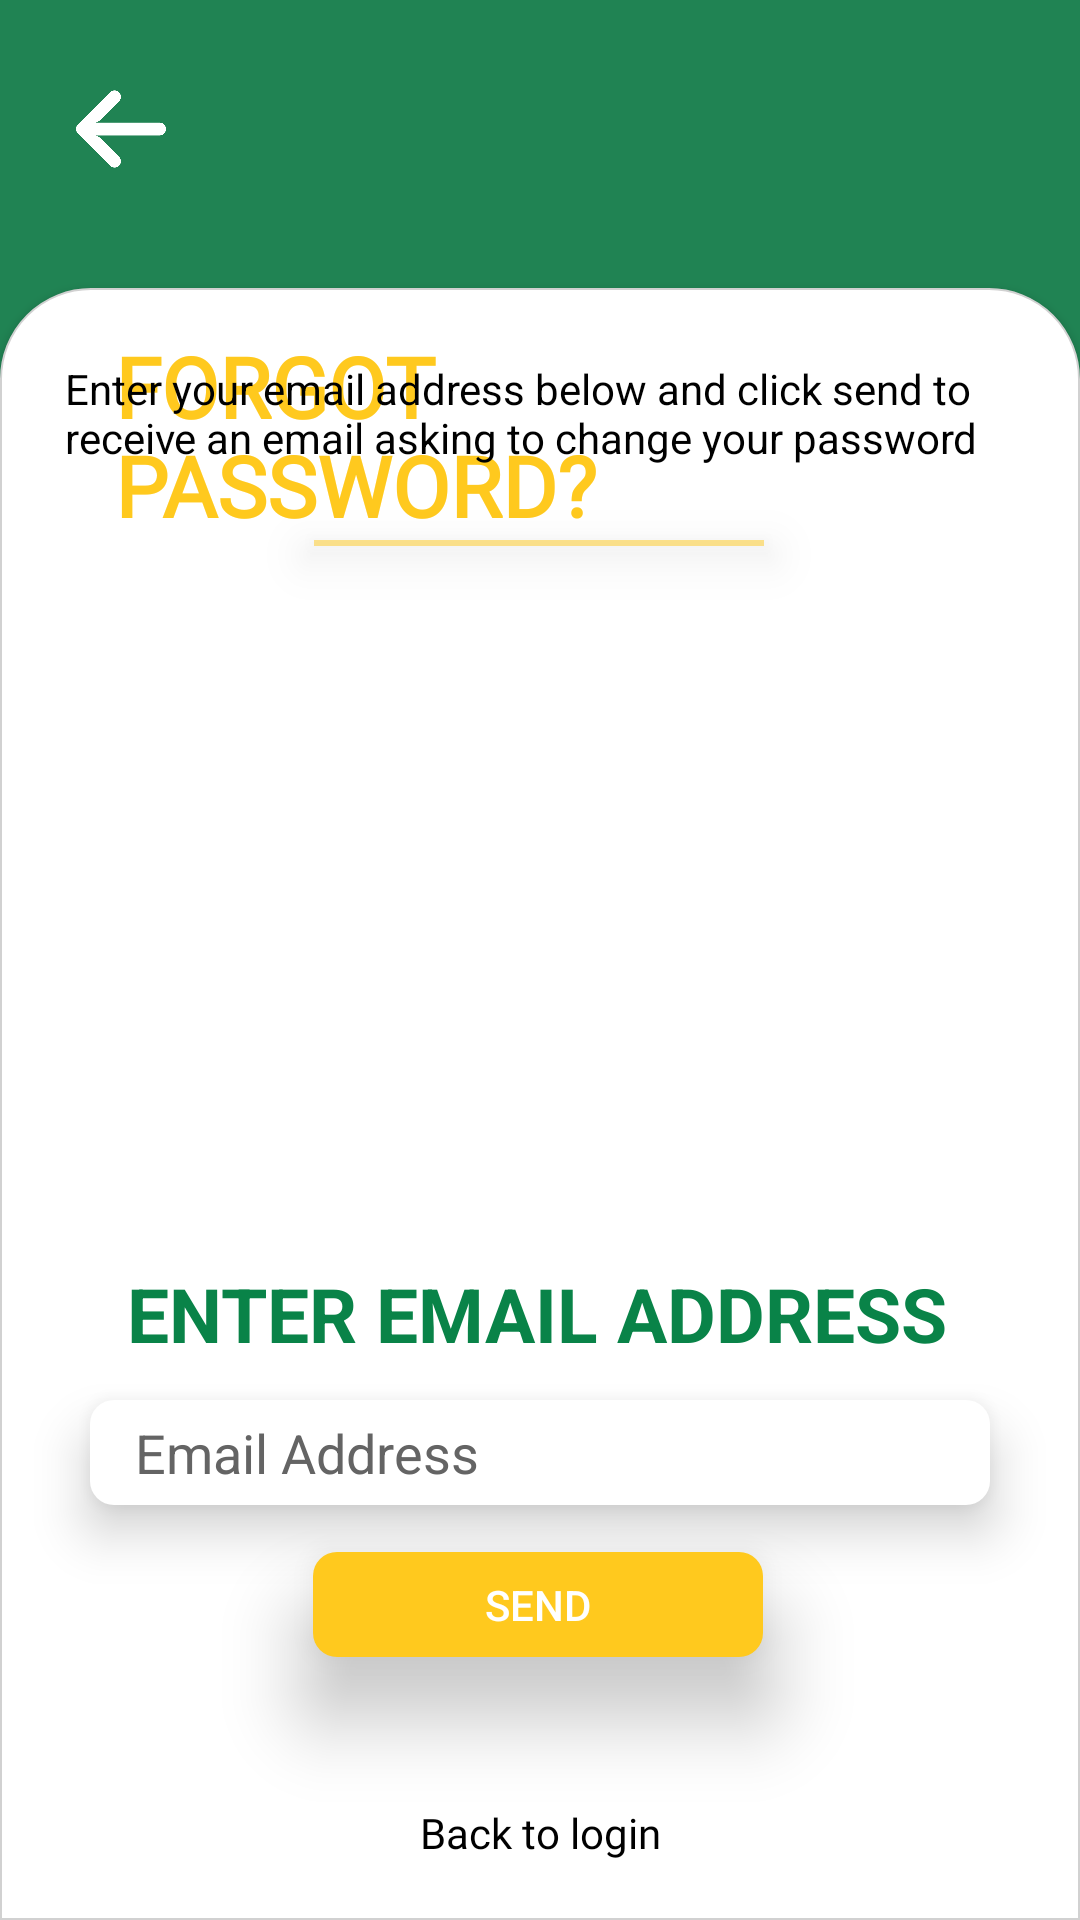

Produce the Android XML layout that renders to this screen, including the resource entries it uses.
<!-- AndroidManifest.xml: application theme Theme.BYEte_Hunger_MobileApp -->
<!-- res/layout/activity_forgot_password.xml -->
<?xml version="1.0" encoding="utf-8"?>
<androidx.constraintlayout.widget.ConstraintLayout xmlns:android="http://schemas.android.com/apk/res/android"
    xmlns:app="http://schemas.android.com/apk/res-auto"
    xmlns:tools="http://schemas.android.com/tools"
    android:layout_width="match_parent"
    android:layout_height="match_parent"
    android:background="#208353"
    tools:context=".forgotPassword">

    <TextView
        android:id="@+id/textView_Forgot_ForgotPassword"
        android:layout_width="194dp"
        android:layout_height="71dp"
        android:layout_marginTop="52dp"
        android:fontFamily="@font/montserrat_semibold"
        android:text="@string/forgot_password"
        android:textColor="#FFC91E"
        android:textSize="28sp"
        android:textStyle="bold"
        android:translationZ="5dp"
        app:layout_constraintEnd_toEndOf="parent"
        app:layout_constraintHorizontal_bias="0.231"
        app:layout_constraintStart_toStartOf="parent"
        app:layout_constraintTop_toBottomOf="@+id/imageView5_ForgotPass_BackImage" />


    <TextView
        android:id="@+id/textView2_ForgotPass_BackToLogin"
        android:layout_width="wrap_content"
        android:layout_height="wrap_content"
        android:clickable="true"
        android:fontFamily="@font/montserrat_regular"
        android:text="@string/back_to_login"
        android:textColor="#000000"
        android:textSize="14sp"
        android:translationZ="10dp"
        android:typeface="normal"
        app:layout_constraintBottom_toBottomOf="@+id/imageView6"
        app:layout_constraintEnd_toEndOf="parent"
        app:layout_constraintStart_toStartOf="parent"
        app:layout_constraintTop_toBottomOf="@+id/button_ForgotPass_Send"
        app:layout_constraintVertical_bias="0.715" />

    <ImageView
        android:id="@+id/imageView6"
        android:layout_width="match_parent"
        android:layout_height="544dp"
        android:adjustViewBounds="false"
        android:background="@drawable/background_roundedcorners"
        android:translationZ="2dp"
        app:layout_constraintBottom_toBottomOf="parent"
        app:layout_constraintEnd_toEndOf="parent"
        app:layout_constraintHorizontal_bias="0.0"
        app:layout_constraintStart_toStartOf="parent"
        app:layout_constraintTop_toBottomOf="@+id/textView_Forgot_ForgotPassword"
        app:layout_constraintVertical_bias="1.0"
        />

    <TextView
        android:id="@+id/textView_Forgot_EnterEmail"
        android:layout_width="wrap_content"
        android:layout_height="wrap_content"
        android:layout_marginTop="240dp"
        android:text="@string/enter_email_address"
        android:textColor="#098348"
        android:textSize="25sp"
        android:textStyle="bold"
        android:translationZ="10dp"
        app:layout_constraintEnd_toEndOf="parent"
        app:layout_constraintHorizontal_bias="0.487"
        app:layout_constraintStart_toStartOf="parent"
        app:layout_constraintTop_toBottomOf="@+id/textView_Forgot_ForgotPassword" />

    <EditText
        android:id="@+id/editText_Forgot_EmailAddress"
        android:layout_width="300dp"
        android:layout_height="35dp"
        android:layout_marginTop="12dp"
        android:background="@drawable/edittext_rounded_corners"
        android:ems="10"
        android:hint="@string/email_address"
        android:inputType="textEmailAddress"
        android:paddingStart="15dp"
        android:translationZ="10dp"
        android:textColorHint="#646464"
        app:layout_constraintEnd_toEndOf="parent"
        app:layout_constraintStart_toStartOf="parent"
        app:layout_constraintTop_toBottomOf="@+id/textView_Forgot_EnterEmail"
        />

    <Button
        android:id="@+id/button_ForgotPass_Send"
        android:layout_width="150dp"
        android:layout_height="35dp"
        android:background="@drawable/yellowbutton_rounded_corners"
        android:text="Send"
        android:textColor="#FFFFFF"
        android:translationZ="15dp"
        app:layout_constraintBottom_toBottomOf="parent"
        app:layout_constraintEnd_toEndOf="parent"
        app:layout_constraintHorizontal_bias="0.497"
        app:layout_constraintStart_toStartOf="parent"
        app:layout_constraintTop_toBottomOf="@+id/editText_Forgot_EmailAddress"
        app:layout_constraintVertical_bias="0.15" />

    <ImageView
        android:id="@+id/imageView5_ForgotPass_BackImage"
        android:layout_width="30dp"
        android:layout_height="30dp"
        android:layout_marginTop="28dp"
        android:translationZ="5dp"
        app:layout_constraintEnd_toEndOf="parent"
        app:layout_constraintHorizontal_bias="0.077"
        app:layout_constraintStart_toStartOf="parent"
        app:layout_constraintTop_toTopOf="parent"
        app:srcCompat="@drawable/arrow_back" />

    <TextView
        android:id="@+id/textView"
        android:layout_width="320dp"
        android:layout_height="40dp"
        android:layout_marginTop="24dp"
        android:text="@string/enter_your_email_address_below_and_click_send_to_receive_an_email_asking_to_change_your_password"
        android:textColor="#000000"
        android:translationZ="10dp"
        app:layout_constraintEnd_toEndOf="parent"
        app:layout_constraintHorizontal_bias="0.538"
        app:layout_constraintStart_toStartOf="parent"
        app:layout_constraintTop_toTopOf="@+id/imageView6" />


    <ImageView
        android:id="@+id/imageView7"
        android:layout_width="120dp"
        android:layout_height="150dp"
        android:layout_marginTop="136dp"
        android:alpha=".60"
        android:background="@drawable/client_logo_png"
        android:translationZ="1dp"
        app:layout_constraintEnd_toEndOf="parent"
        app:layout_constraintHorizontal_bias="0.87"
        app:layout_constraintStart_toStartOf="parent"
        app:layout_constraintTop_toTopOf="parent" />

    <EditText
        android:id="@+id/editTextTextPersonName2"
        android:layout_width="150dp"
        android:layout_height="2dp"
        android:layout_marginTop="20dp"
        android:alpha=".50"
        android:background="#FFC91E"
        android:ems="10"
        android:translationZ="10dp"
        android:inputType="textPersonName"
        app:layout_constraintEnd_toEndOf="parent"
        app:layout_constraintHorizontal_bias="0.498"
        app:layout_constraintStart_toStartOf="parent"
        app:layout_constraintTop_toBottomOf="@+id/textView" />

</androidx.constraintlayout.widget.ConstraintLayout>
<!-- resources referenced by this layout -->
<resources>
  <!-- drawable arrow_back: png bitmap (drawable-v24, 7686 bytes) -->
  <!-- drawable background_roundedcorners (drawable-v24) -->
  <?xml version="1.0" encoding="utf-8"?>
  <shape xmlns:android="http://schemas.android.com/apk/res/android">
      <corners android:topLeftRadius="30dp" android:topRightRadius="30dp" />
      <solid android:color="#fff" />
      <stroke android:width="0.5dp" android:color="#d1d1d1"/>
  </shape>
  <!-- drawable client_logo_png: png bitmap (drawable-v24, 552334 bytes) -->
  <!-- drawable edittext_rounded_corners (drawable-v24) -->
  <?xml version="1.0" encoding="utf-8"?>
  <shape xmlns:android="http://schemas.android.com/apk/res/android"
      android:shape="rectangle"
      android:padding="10dp">
  
      <solid android:color="#ffffff" />
      <corners
          android:bottomRightRadius="8dp"
          android:bottomLeftRadius="8dp"
          android:topLeftRadius="8dp"
          android:topRightRadius="8dp" />
  </shape>
  <!-- drawable yellowbutton_rounded_corners (drawable-v24) -->
  <?xml version="1.0" encoding="utf-8"?>
  <shape xmlns:android="http://schemas.android.com/apk/res/android"
      android:shape="rectangle"
      android:padding="10dp">
  
      <solid android:color="#FFC91E" />
      <corners
          android:bottomRightRadius="8dp"
          android:bottomLeftRadius="8dp"
          android:topLeftRadius="8dp"
          android:topRightRadius="8dp" />
  </shape>
  <string name="back_to_login">Back to login</string>
  <string name="email_address">Email Address</string>
  <string name="enter_email_address">ENTER EMAIL ADDRESS</string>
  <string name="enter_your_email_address_below_and_click_send_to_receive_an_email_asking_to_change_your_password">Enter your email address below and click send to receive an email asking to change your password</string>
  <string name="forgot_password">FORGOT PASSWORD?</string>
  <style name="Theme.BYEte_Hunger_MobileApp" parent="Theme.AppCompat.Light.NoActionBar">
          
          <item name="colorPrimary">@color/purple_500</item>
          <item name="colorPrimaryVariant">@color/purple_700</item>
          <item name="colorOnPrimary">@color/white</item>
          
          <item name="colorSecondary">@color/teal_200</item>
          <item name="colorSecondaryVariant">@color/teal_700</item>
          <item name="colorOnSecondary">@color/black</item>
          
          <item name="android:statusBarColor" tools:targetApi="l">?attr/colorPrimaryVariant</item>
          
      </style>
  <color name="purple_500">#FF6200EE</color>
  <color name="purple_700">#FF3700B3</color>
  <color name="white">#FFFFFFFF</color>
  <color name="teal_200">#FF03DAC5</color>
  <color name="teal_700">#FF018786</color>
  <color name="black">#FF000000</color>
</resources>
